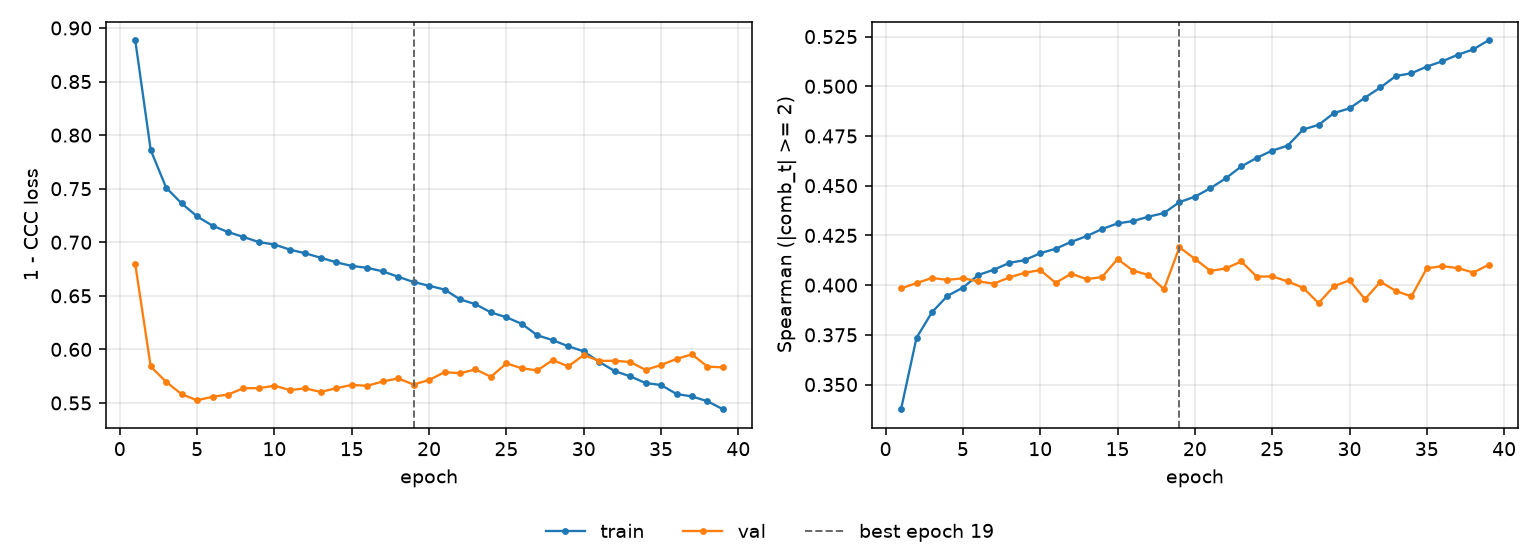

Data behind this chart, as committed beside it:
epoch, tr_loss, vl_loss, tr_sp, vl_sp, is_best
1, 0.8886, 0.6796, 0.3376, 0.3983, False
2, 0.7861, 0.584, 0.3735, 0.401, False
3, 0.7509, 0.5697, 0.3864, 0.4036, False
4, 0.7363, 0.5582, 0.3946, 0.4026, False
5, 0.7241, 0.5525, 0.3987, 0.4034, False
6, 0.7154, 0.5558, 0.4051, 0.4019, False
7, 0.7095, 0.5578, 0.4077, 0.4007, False
8, 0.7049, 0.5638, 0.4112, 0.4039, False
9, 0.7002, 0.5638, 0.4126, 0.4062, False
10, 0.6979, 0.5661, 0.416, 0.4076, False
11, 0.6931, 0.5621, 0.4183, 0.4011, False
12, 0.6897, 0.5635, 0.4217, 0.4057, False
13, 0.6855, 0.5602, 0.4246, 0.403, False
14, 0.6813, 0.5638, 0.4282, 0.4041, False
15, 0.6779, 0.5668, 0.431, 0.4131, False
16, 0.6761, 0.566, 0.4322, 0.4073, False
17, 0.6728, 0.57, 0.4344, 0.4051, False
18, 0.6678, 0.5729, 0.4362, 0.3979, False
19, 0.6629, 0.5672, 0.4417, 0.419, True
20, 0.6594, 0.5714, 0.4445, 0.4132, False
21, 0.6558, 0.5787, 0.4487, 0.4072, False
22, 0.6467, 0.5777, 0.4538, 0.4084, False
23, 0.6422, 0.5813, 0.4597, 0.4119, False
24, 0.6345, 0.5744, 0.464, 0.4042, False
25, 0.63, 0.587, 0.4676, 0.4044, False
26, 0.6238, 0.5823, 0.4701, 0.4019, False
27, 0.6131, 0.5804, 0.4783, 0.3987, False
28, 0.6086, 0.59, 0.4806, 0.3909, False
29, 0.6029, 0.5841, 0.4866, 0.3995, False
30, 0.5981, 0.5947, 0.4889, 0.4024, False
31, 0.5883, 0.5893, 0.4943, 0.3929, False
32, 0.5798, 0.5893, 0.4994, 0.4017, False
33, 0.5749, 0.5882, 0.5052, 0.3971, False
34, 0.5686, 0.5809, 0.5066, 0.3943, False
35, 0.5667, 0.5854, 0.5099, 0.4085, False
36, 0.5583, 0.5911, 0.5126, 0.4095, False
37, 0.5561, 0.5953, 0.5159, 0.4086, False
38, 0.5516, 0.5839, 0.5186, 0.4063, False
39, 0.5441, 0.5832, 0.5232, 0.4102, False
